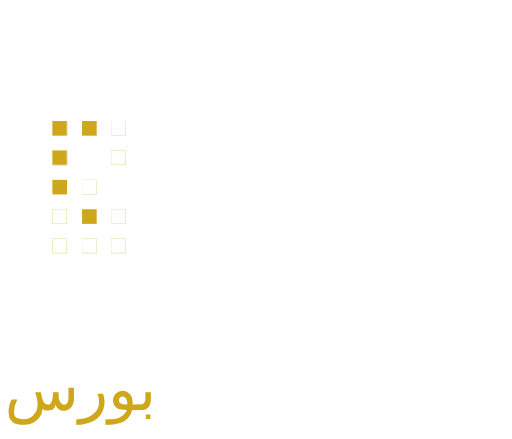
t = 0.00 s
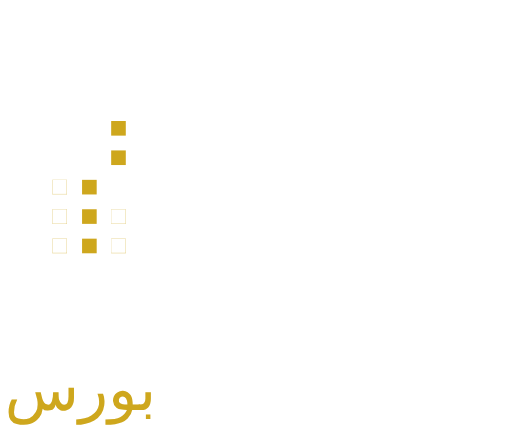
t = 1.60 s
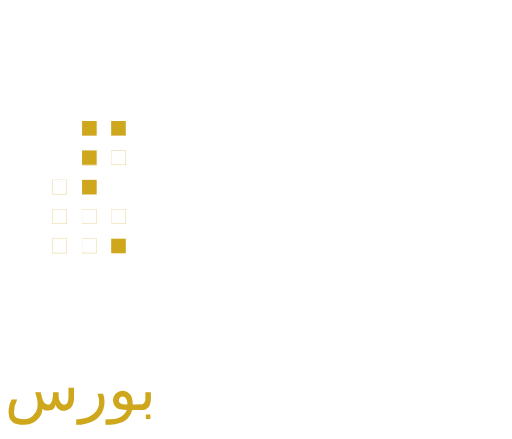
t = 3.40 s
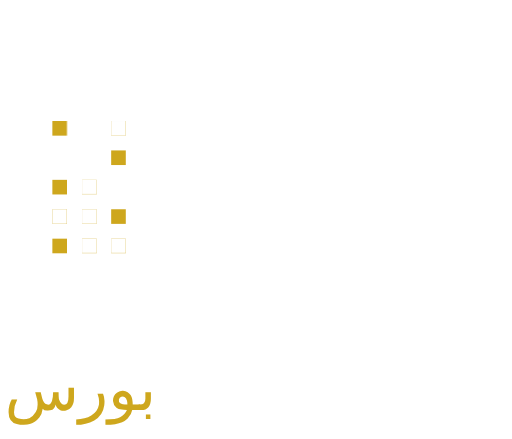
t = 5.00 s
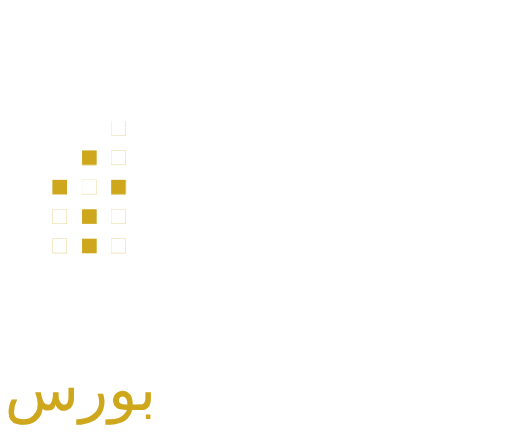
t = 6.60 s
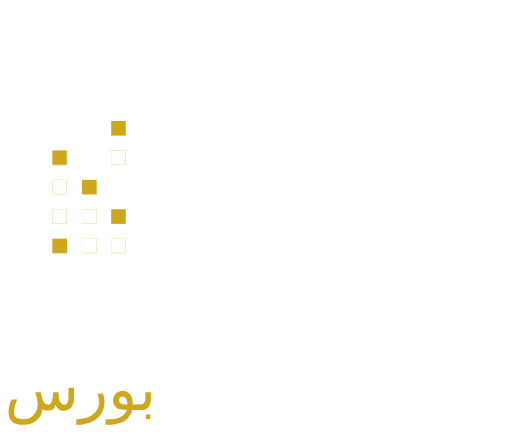
t = 7.60 s

The animated SVG that drew these frames (rendered in a browser with its animation timeline set to each time). Animation: 15 CSS @keyframes rules; one cycle of 10.00 s, repeats indefinitely.

<svg id="e07vcePU8ti1" xmlns="http://www.w3.org/2000/svg" xmlns:xlink="http://www.w3.org/1999/xlink" viewBox="2550 2300 14000 12000" shape-rendering="geometricPrecision" text-rendering="geometricPrecision"><style><![CDATA[#e07vcePU8ti7 {animation: e07vcePU8ti7_c_o 10000ms linear infinite normal forwards}@keyframes e07vcePU8ti7_c_o { 0% {opacity: 1} 10% {opacity: 1} 12% {opacity: 0} 20% {opacity: 0} 22% {opacity: 1} 30% {opacity: 1} 32% {opacity: 0} 40% {opacity: 0} 42% {opacity: 1} 50% {opacity: 1} 52% {opacity: 0} 60% {opacity: 0} 62% {opacity: 1} 70% {opacity: 1} 72% {opacity: 0} 80% {opacity: 0} 82% {opacity: 1} 100% {opacity: 1}} #e07vcePU8ti9 {animation: e07vcePU8ti9_c_o 10000ms linear infinite normal forwards}@keyframes e07vcePU8ti9_c_o { 0% {opacity: 1} 10% {opacity: 1} 12% {opacity: 0} 30% {opacity: 0} 32% {opacity: 1} 40% {opacity: 1} 42% {opacity: 0} 90% {opacity: 0} 92% {opacity: 1} 100% {opacity: 1}} #e07vcePU8ti11 {animation: e07vcePU8ti11_c_o 10000ms linear infinite normal forwards}@keyframes e07vcePU8ti11_c_o { 0% {opacity: 1} 10% {opacity: 1} 12% {opacity: 0} 40% {opacity: 0} 42% {opacity: 1} 50% {opacity: 1} 52% {opacity: 0} 90% {opacity: 0} 92% {opacity: 1} 100% {opacity: 1}} #e07vcePU8ti13 {animation: e07vcePU8ti13_c_o 10000ms linear infinite normal forwards}@keyframes e07vcePU8ti13_c_o { 0% {opacity: 1} 10% {opacity: 1} 12% {opacity: 0} 30% {opacity: 0} 32% {opacity: 1} 40% {opacity: 1} 42% {opacity: 0} 50% {opacity: 0} 52% {opacity: 1} 80% {opacity: 1} 82% {opacity: 0} 90% {opacity: 0} 92% {opacity: 1} 100% {opacity: 1}} #e07vcePU8ti15 {animation: e07vcePU8ti15_c_o 10000ms linear infinite normal forwards}@keyframes e07vcePU8ti15_c_o { 0% {opacity: 0} 2% {opacity: 1} 10% {opacity: 1} 12% {opacity: 0} 30% {opacity: 0} 32% {opacity: 1} 40% {opacity: 1} 42% {opacity: 0} 60% {opacity: 0} 62% {opacity: 1} 70% {opacity: 1} 72% {opacity: 0} 80% {opacity: 0} 82% {opacity: 1} 90% {opacity: 1} 92% {opacity: 0} 100% {opacity: 0}} #e07vcePU8ti17 {animation: e07vcePU8ti17_c_o 10000ms linear infinite normal forwards}@keyframes e07vcePU8ti17_c_o { 0% {opacity: 1} 10% {opacity: 1} 12% {opacity: 0} 20% {opacity: 0} 22% {opacity: 1} 30% {opacity: 1} 32% {opacity: 0} 50% {opacity: 0} 52% {opacity: 1} 60% {opacity: 1} 62% {opacity: 0} 70% {opacity: 0} 72% {opacity: 1} 80% {opacity: 1} 82% {opacity: 0} 90% {opacity: 0} 92% {opacity: 1} 100% {opacity: 1}} #e07vcePU8ti19 {animation: e07vcePU8ti19_c_o 10000ms linear infinite normal forwards}@keyframes e07vcePU8ti19_c_o { 0% {opacity: 0} 2% {opacity: 1} 10% {opacity: 1} 12% {opacity: 0} 50% {opacity: 0} 52% {opacity: 1} 70% {opacity: 1} 72% {opacity: 0} 100% {opacity: 0}} #e07vcePU8ti21 {animation: e07vcePU8ti21_c_o 10000ms linear infinite normal forwards}@keyframes e07vcePU8ti21_c_o { 0% {opacity: 1} 10% {opacity: 1} 12% {opacity: 0} 20% {opacity: 0} 22% {opacity: 1} 30% {opacity: 1} 32% {opacity: 0} 40% {opacity: 0} 42% {opacity: 1} 70% {opacity: 1} 72% {opacity: 0} 90% {opacity: 0} 92% {opacity: 1} 100% {opacity: 1}} #e07vcePU8ti23 {animation: e07vcePU8ti23_c_o 10000ms linear infinite normal forwards}@keyframes e07vcePU8ti23_c_o { 0% {opacity: 0} 2% {opacity: 1} 40% {opacity: 1} 42% {opacity: 0} 50% {opacity: 0} 52% {opacity: 1} 60% {opacity: 1} 62% {opacity: 0} 70% {opacity: 0} 72% {opacity: 1} 90% {opacity: 1} 92% {opacity: 0} 100% {opacity: 0}} #e07vcePU8ti25 {animation: e07vcePU8ti25_c_o 10000ms linear infinite normal forwards}@keyframes e07vcePU8ti25_c_o { 0% {opacity: 1} 40% {opacity: 1} 42% {opacity: 0} 50% {opacity: 0} 52% {opacity: 1} 70% {opacity: 1} 72% {opacity: 0} 80% {opacity: 0} 82% {opacity: 1} 100% {opacity: 1}} #e07vcePU8ti27 {animation: e07vcePU8ti27_c_o 10000ms linear infinite normal forwards}@keyframes e07vcePU8ti27_c_o { 0% {opacity: 0} 2% {opacity: 1} 10% {opacity: 1} 12% {opacity: 0} 20% {opacity: 0} 22% {opacity: 1} 60% {opacity: 1} 62% {opacity: 0} 70% {opacity: 0} 72% {opacity: 1} 80% {opacity: 1} 82% {opacity: 0} 100% {opacity: 0}} #e07vcePU8ti29 {animation: e07vcePU8ti29_c_o 10000ms linear infinite normal forwards}@keyframes e07vcePU8ti29_c_o { 0% {opacity: 1} 20% {opacity: 1} 22% {opacity: 0} 30% {opacity: 0} 32% {opacity: 1} 50% {opacity: 1} 52% {opacity: 0} 60% {opacity: 0} 62% {opacity: 1} 80% {opacity: 1} 82% {opacity: 0} 90% {opacity: 0} 92% {opacity: 1} 100% {opacity: 1}} #e07vcePU8ti31 {animation: e07vcePU8ti31_c_o 10000ms linear infinite normal forwards}@keyframes e07vcePU8ti31_c_o { 0% {opacity: 1} 30% {opacity: 1} 32% {opacity: 0} 40% {opacity: 0} 42% {opacity: 1} 50% {opacity: 1} 52% {opacity: 0} 60% {opacity: 0} 62% {opacity: 1} 100% {opacity: 1}} #e07vcePU8ti33 {animation: e07vcePU8ti33_c_o 10000ms linear infinite normal forwards}@keyframes e07vcePU8ti33_c_o { 0% {opacity: 1} 10% {opacity: 1} 12% {opacity: 0} 30% {opacity: 0} 32% {opacity: 1} 60% {opacity: 1} 62% {opacity: 0} 70% {opacity: 0} 72% {opacity: 1} 100% {opacity: 1}} #e07vcePU8ti35 {animation: e07vcePU8ti35_c_o 10000ms linear infinite normal forwards}@keyframes e07vcePU8ti35_c_o { 0% {opacity: 1} 20% {opacity: 1} 22% {opacity: 0} 30% {opacity: 0} 32% {opacity: 1} 40% {opacity: 1} 42% {opacity: 0} 50% {opacity: 0} 52% {opacity: 1} 70% {opacity: 1} 72% {opacity: 0} 80% {opacity: 0} 82% {opacity: 1} 100% {opacity: 1}}]]></style><g transform="matrix(1.937683 0 0 1.93768-2495.405335-1624.232691)" clip-rule="evenodd"><rect width="341.98" height="2939.68" rx="0" ry="0" transform="translate(8783.29 2201.51)" clip-rule="evenodd" fill="#fff" fill-rule="evenodd"/><path d="M4840.35,5141.19c1192.29,0,2384.58,0,3576.87,0v-1604.54c-355.22,0-710.45,0-1065.67,0v1497.18h-379.48v-2724.95h1444.03v-107.37c-595.34,0-1190.67,0-1786.01,0v2832.31h-382.59v-1497.18h-341.98v1497.18h-361.59v-1497.18h-341.98v1497.18h-361.59v-1497.18h-341.98v2225.89h-1314.09v107.36c552.02,0,1104.06,0,1656.07,0v-728.7Zm3234.89-107.36h-381.71v-1389.81h381.71v1389.81Z" clip-rule="evenodd" fill="#fff" fill-rule="evenodd"/><rect width="206.31" height="206.31" rx="0" ry="0" transform="translate(4172.65 3731.84)" clip-rule="evenodd" fill="#cea71d" fill-rule="evenodd"/><rect id="e07vcePU8ti7" width="206.31" height="206.31" rx="0" ry="0" transform="translate(4172.65 3731.84)" clip-rule="evenodd" fill="#fff" fill-rule="evenodd"/><rect width="206.31" height="206.31" rx="0" ry="0" transform="translate(3761.94 3731.79)" clip-rule="evenodd" fill="#fff" fill-rule="evenodd"/><rect id="e07vcePU8ti9" width="206.31" height="206.31" rx="0" ry="0" transform="translate(3761.94 3731.79)" clip-rule="evenodd" fill="#cea71d" fill-rule="evenodd"/><rect width="206.31" height="206.31" rx="0" ry="0" transform="translate(3342.88 3731.84)" clip-rule="evenodd" fill="#fff" fill-rule="evenodd"/><rect id="e07vcePU8ti11" width="206.31" height="206.31" rx="0" ry="0" transform="translate(3342.88 3731.84)" clip-rule="evenodd" fill="#cea71d" fill-rule="evenodd"/><rect width="206.31" height="206.31" rx="0" ry="0" transform="translate(4172.65 4146.93)" clip-rule="evenodd" fill="#cea71d" fill-rule="evenodd"/><rect id="e07vcePU8ti13" width="206.31" height="206.31" rx="0" ry="0" transform="translate(4172.65 4146.93)" clip-rule="evenodd" fill="#fff" fill-rule="evenodd"/><rect width="206.31" height="206.31" rx="0" ry="0" transform="translate(3761.94 4146.89)" clip-rule="evenodd" fill="#fff" fill-rule="evenodd"/><rect id="e07vcePU8ti15" width="206.31" height="206.31" rx="0" ry="0" transform="translate(3761.94 4146.89)" opacity="0" clip-rule="evenodd" fill="#cea71d" fill-rule="evenodd"/><rect width="206.31" height="206.31" rx="0" ry="0" transform="translate(3342.88 4146.93)" clip-rule="evenodd" fill="#fff" fill-rule="evenodd"/><rect id="e07vcePU8ti17" width="206.31" height="206.31" rx="0" ry="0" transform="translate(3342.88 4146.93)" clip-rule="evenodd" fill="#cea71d" fill-rule="evenodd"/><rect width="206.31" height="206.31" rx="0" ry="0" transform="translate(4172.65 4562.02)" clip-rule="evenodd" fill="#fff" fill-rule="evenodd"/><rect id="e07vcePU8ti19" width="206.31" height="206.31" rx="0" ry="0" transform="translate(4172.65 4562.02)" opacity="0" clip-rule="evenodd" fill="#cea71d" fill-rule="evenodd"/><rect width="206.31" height="206.31" rx="0" ry="0" transform="translate(3761.94 4561.98)" clip-rule="evenodd" fill="#cea71d" fill-rule="evenodd"/><rect id="e07vcePU8ti21" width="206.31" height="206.31" rx="0" ry="0" transform="translate(3761.94 4562.02)" clip-rule="evenodd" fill="#fff" fill-rule="evenodd"/><rect width="206.31" height="206.31" rx="0" ry="0" transform="translate(3342.88 4562.02)" clip-rule="evenodd" fill="#cea71d" fill-rule="evenodd"/><rect id="e07vcePU8ti23" width="206.31" height="206.31" rx="0" ry="0" transform="translate(3342.88 4562.02)" opacity="0" clip-rule="evenodd" fill="#fff" fill-rule="evenodd"/><rect width="206.31" height="206.31" rx="0" ry="0" transform="translate(4172.65 4977.12)" clip-rule="evenodd" fill="#cea71d" fill-rule="evenodd"/><rect id="e07vcePU8ti25" width="206.31" height="206.31" rx="0" ry="0" transform="translate(4172.65 4977.12)" clip-rule="evenodd" fill="#fff" fill-rule="evenodd"/><rect width="206.31" height="206.31" rx="0" ry="0" transform="translate(3761.94 4977.07)" clip-rule="evenodd" fill="#cea71d" fill-rule="evenodd"/><rect id="e07vcePU8ti27" width="206.31" height="206.31" rx="0" ry="0" transform="translate(3761.94 4977.07)" opacity="0" clip-rule="evenodd" fill="#fff" fill-rule="evenodd"/><rect width="206.31" height="206.31" rx="0" ry="0" transform="translate(3342.88 4977.12)" clip-rule="evenodd" fill="#cea71d" fill-rule="evenodd"/><rect id="e07vcePU8ti29" width="206.31" height="206.31" rx="0" ry="0" transform="translate(3342.88 4977.12)" clip-rule="evenodd" fill="#fff" fill-rule="evenodd"/><rect width="206.31" height="206.31" rx="0" ry="0" transform="translate(4172.65 5392.21)" clip-rule="evenodd" fill="#cea71d" fill-rule="evenodd"/><rect id="e07vcePU8ti31" width="206.31" height="206.31" rx="0" ry="0" transform="translate(4172.65 5392.21)" clip-rule="evenodd" fill="#fff" fill-rule="evenodd"/><rect width="206.31" height="206.31" rx="0" ry="0" transform="translate(3761.94 5392.16)" clip-rule="evenodd" fill="#cea71d" fill-rule="evenodd"/><rect id="e07vcePU8ti33" width="206.31" height="206.31" rx="0" ry="0" transform="translate(3761.94 5392.16)" clip-rule="evenodd" fill="#fff" fill-rule="evenodd"/><rect width="206.31" height="206.31" rx="0" ry="0" transform="translate(3342.88 5392.21)" clip-rule="evenodd" fill="#cea71d" fill-rule="evenodd"/><rect id="e07vcePU8ti35" width="206.31" height="206.31" rx="0" ry="0" transform="translate(3342.88 5392.21)" clip-rule="evenodd" fill="#fff" fill-rule="evenodd"/></g><text dx="0" dy="0" font-family="&quot;b yekan&quot;" font-size="820" font-weight="400" transform="matrix(1.988191 0 0 2.090257 12790.25303 13531.468889)" fill="#fff" stroke-width="0"><tspan y="0" font-weight="400" stroke-width="0"><![CDATA[امکس]]></tspan></text><rect width="210.689883" height="2267.424463" rx="79" ry="79" transform="matrix(.602933 0 0 1.079233 12026.142102 11807.307568)" fill="#fff" stroke-width="0"/><text dx="0" dy="0" font-family="&quot;b yekan&quot;" font-size="820" font-weight="400" transform="matrix(2.02 0 0 2.02 2678.468093 13512.164117)" fill="#cea71d" stroke-width="0"><tspan y="0" font-weight="400" stroke-width="0"><![CDATA[بورس]]></tspan></text><text dx="0" dy="0" font-family="&quot;b yekan&quot;" font-size="820" font-weight="400" transform="matrix(2.02 0 0 2.02 6738.282031 13517.138994)" fill="#fff" stroke-width="0"><tspan y="0" font-weight="400" stroke-width="0"><![CDATA[کاوشگر ]]></tspan></text><rect width="186.610342" height="31.101724" rx="0" ry="0" transform="matrix(1.132908-.654946 0.602882 1.042849 15697.655678 12705.13029)" fill="#fff" stroke-width="0"/><rect width="186.610342" height="31.101724" rx="0" ry="0" transform="matrix(1.061923-.613909 0.50131 0.867151 16200.149071 12411.394007)" fill="#fff" stroke-width="0"/></svg>